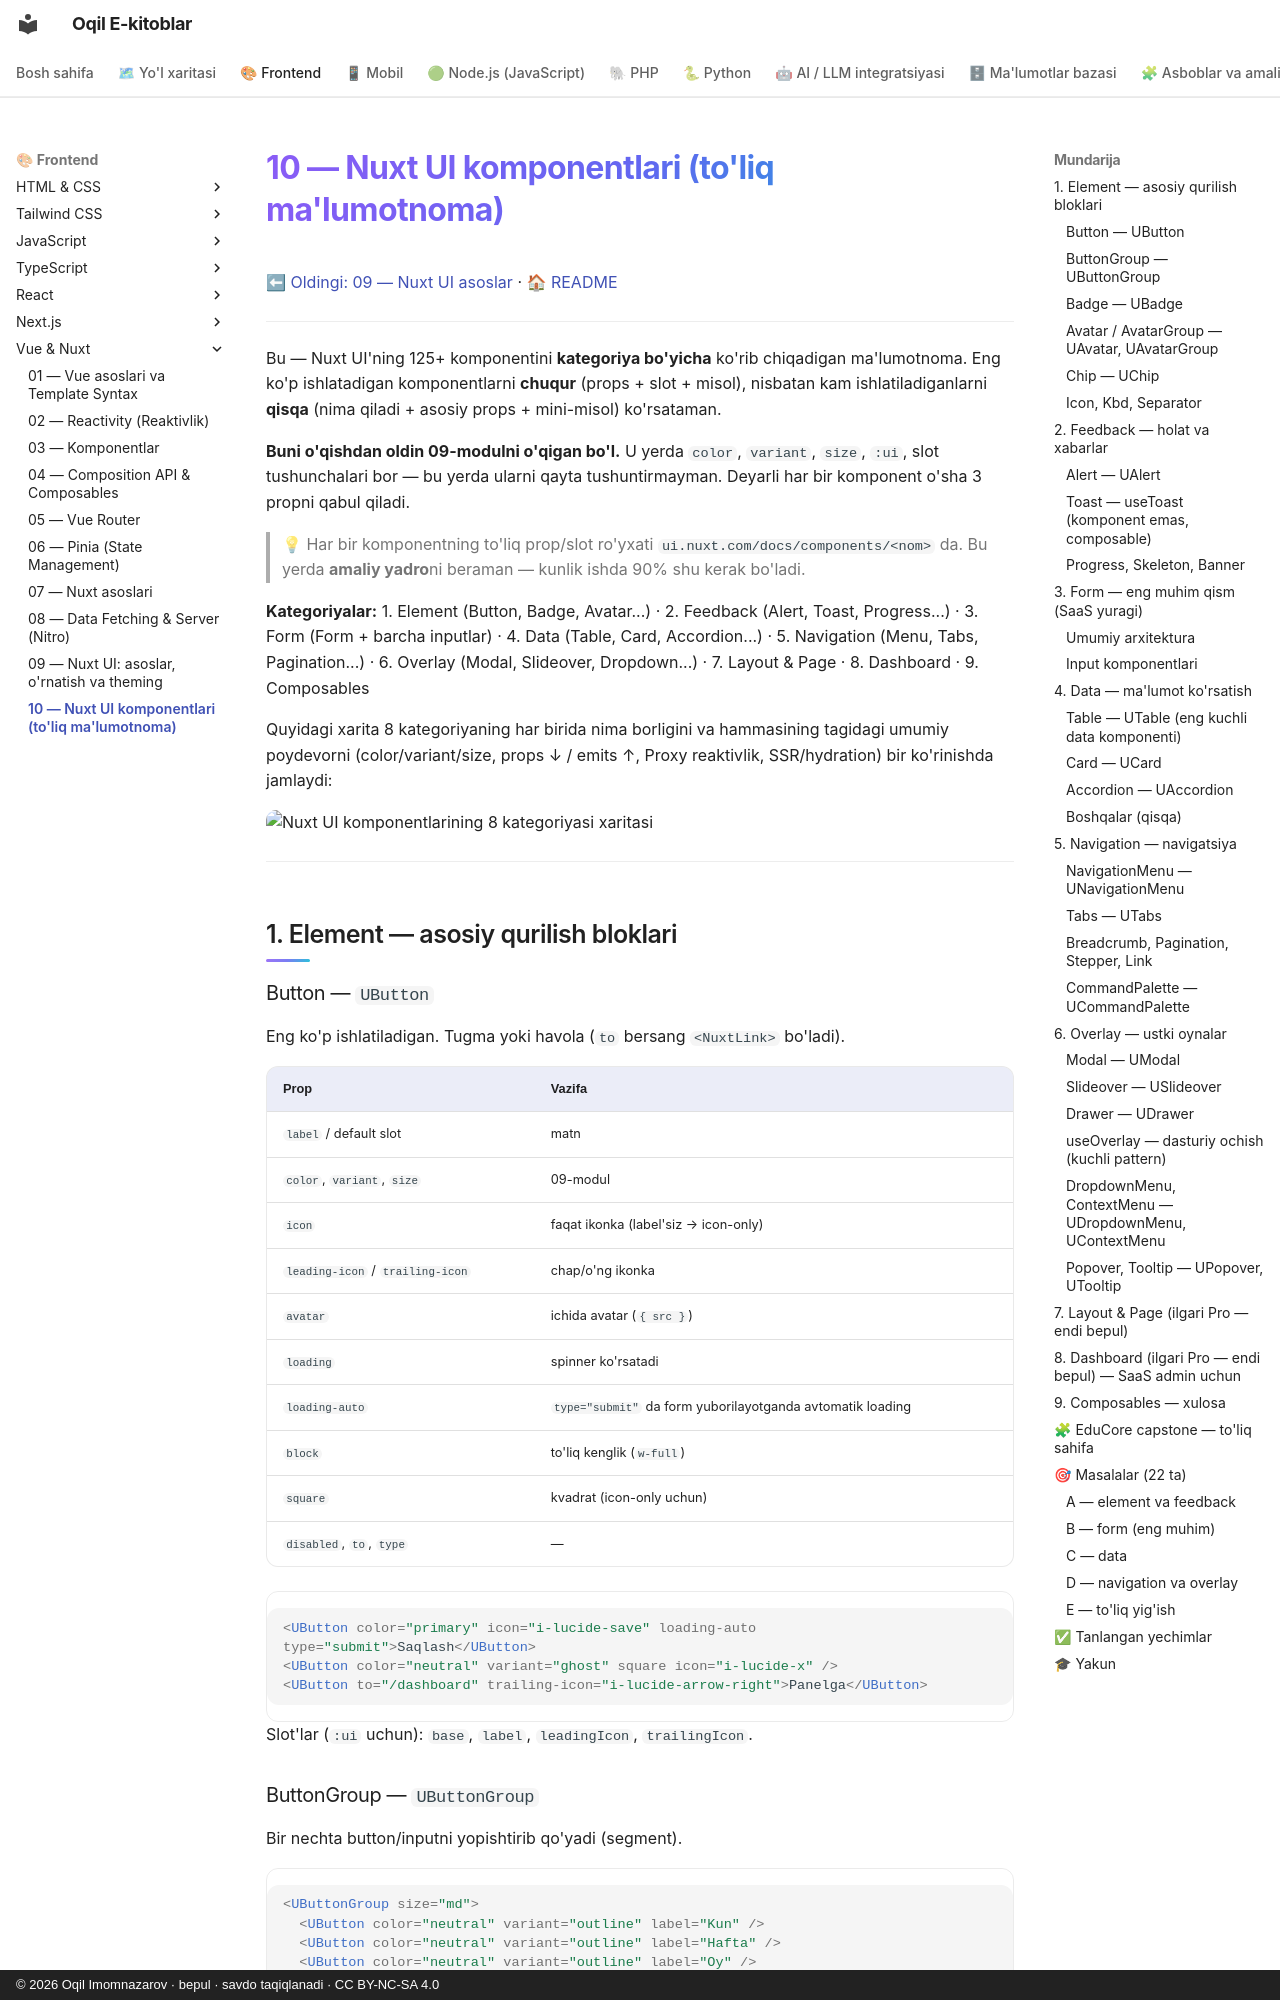

repository: iOqil/e-book · page: vue/10-nuxt-ui-komponentlar/index.html · generator: mkdocs · copyright: © 2026 Oqil Imomnazarov · bepul · savdo taqiqlanadi · CC BY-NC-SA 4.0

# 10 — Nuxt UI komponentlari (to'liq ma'lumotnoma)

[⬅ Oldingi: 09 — Nuxt UI asoslar](./09-nuxt-ui-asoslar.md) · [🏠 README](./README.md)

---

Bu — Nuxt UI'ning 125+ komponentini **kategoriya bo'yicha** ko'rib chiqadigan ma'lumotnoma. Eng ko'p ishlatadigan komponentlarni **chuqur** (props + slot + misol), nisbatan kam ishlatiladiganlarni **qisqa** (nima qiladi + asosiy props + mini-misol) ko'rsataman.

**Buni o'qishdan oldin 09-modulni o'qigan bo'l.** U yerda `color`, `variant`, `size`, `:ui`, slot tushunchalari bor — bu yerda ularni qayta tushuntirmayman. Deyarli har bir komponent o'sha 3 propni qabul qiladi.

> 💡 Har bir komponentning to'liq prop/slot ro'yxati `ui.nuxt.com/docs/components/<nom>` da. Bu yerda **amaliy yadro**ni beraman — kunlik ishda 90% shu kerak bo'ladi.

**Kategoriyalar:**
1. Element (Button, Badge, Avatar...) · 2. Feedback (Alert, Toast, Progress...) · 3. Form (Form + barcha inputlar) · 4. Data (Table, Card, Accordion...) · 5. Navigation (Menu, Tabs, Pagination...) · 6. Overlay (Modal, Slideover, Dropdown...) · 7. Layout & Page · 8. Dashboard · 9. Composables

Quyidagi xarita 8 kategoriyaning har birida nima borligini va hammasining tagidagi umumiy poydevorni (color/variant/size, props ↓ / emits ↑, Proxy reaktivlik, SSR/hydration) bir ko'rinishda jamlaydi:

![Nuxt UI komponentlarining 8 kategoriyasi xaritasi](rasmlar/vu10-komponent-kategoriyalari.svg)

---

## 1. Element — asosiy qurilish bloklari

### Button — `UButton`
Eng ko'p ishlatiladigan. Tugma yoki havola (`to` bersang `<NuxtLink>` bo'ladi).

| Prop | Vazifa |
|---|---|
| `label` / default slot | matn |
| `color`, `variant`, `size` | 09-modul |
| `icon` | faqat ikonka (label'siz → icon-only) |
| `leading-icon` / `trailing-icon` | chap/o'ng ikonka |
| `avatar` | ichida avatar (`{ src }`) |
| `loading` | spinner ko'rsatadi |
| `loading-auto` | `type="submit"` da form yuborilayotganda avtomatik loading |
| `block` | to'liq kenglik (`w-full`) |
| `square` | kvadrat (icon-only uchun) |
| `disabled`, `to`, `type` | — |

```vue
<UButton color="primary" icon="i-lucide-save" loading-auto type="submit">Saqlash</UButton>
<UButton color="neutral" variant="ghost" square icon="i-lucide-x" />
<UButton to="/dashboard" trailing-icon="i-lucide-arrow-right">Panelga</UButton>
```
Slot'lar (`:ui` uchun): `base`, `label`, `leadingIcon`, `trailingIcon`.

### ButtonGroup — `UButtonGroup`
Bir nechta button/inputni yopishtirib qo'yadi (segment).
```vue
<UButtonGroup size="md">
  <UButton color="neutral" variant="outline" label="Kun" />
  <UButton color="neutral" variant="outline" label="Hafta" />
  <UButton color="neutral" variant="outline" label="Oy" />
</UButtonGroup>
```

### Badge — `UBadge`
Status/yorliq. `color`, `variant`, `size`, `label`, `icon`.
```vue
<UBadge color="success" variant="subtle">Faol</UBadge>
<UBadge color="error" variant="soft">To'lanmagan</UBadge>
```
